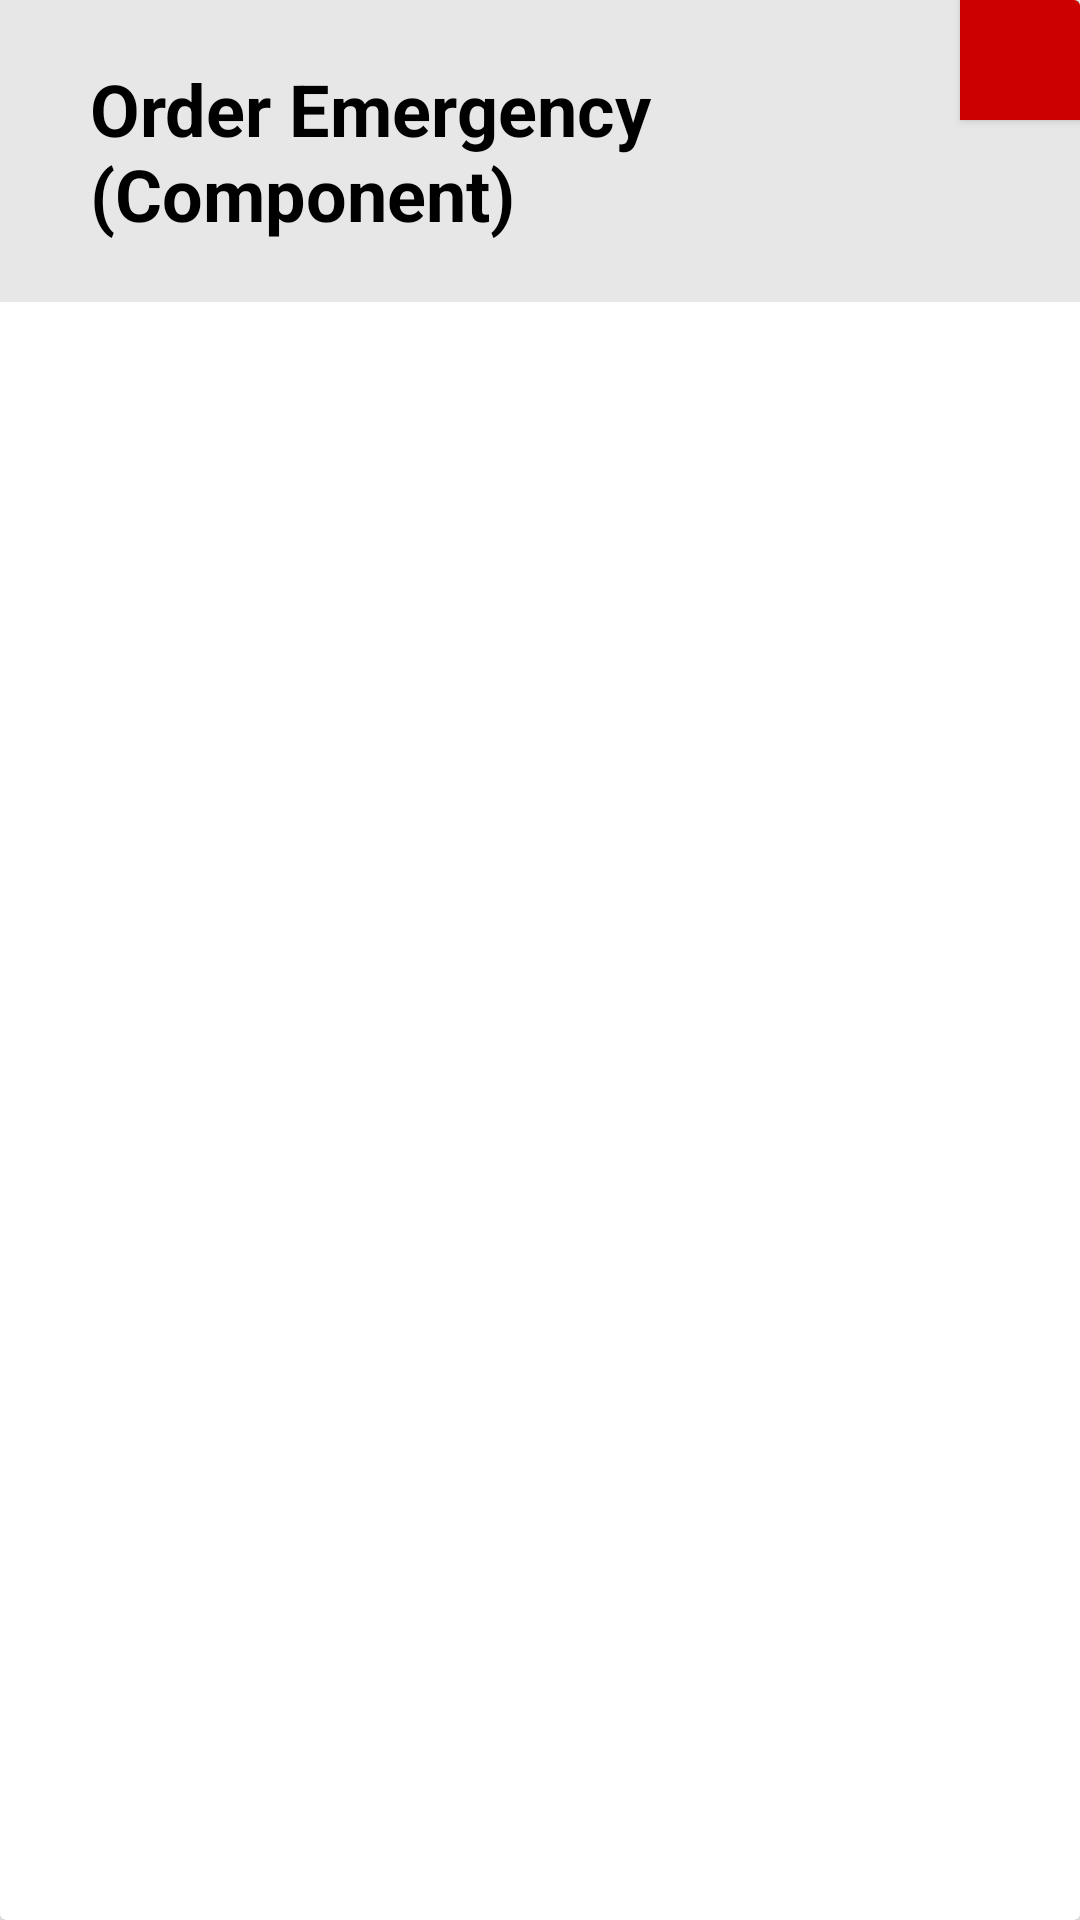

Reconstruct the res/layout file that produces this screen, plus the resources it refers to.
<!-- AndroidManifest.xml: application theme AppTheme.NoActionBar -->
<!-- res/layout/layout_alert_order_com.xml -->
<?xml version="1.0" encoding="utf-8"?>
<android.support.v7.widget.CardView xmlns:android="http://schemas.android.com/apk/res/android"
    xmlns:tools="http://schemas.android.com/tools"
    xmlns:app="http://schemas.android.com/apk/res-auto"
    android:id="@+id/alert_qr"
    android:layout_width="680dp"
    android:layout_height="wrap_content"
    android:background="@color/colorAccent">

    <RelativeLayout
        android:id="@+id/relativelayout_crad"
        android:layout_width="wrap_content"
        android:layout_height="wrap_content"
        android:layout_marginBottom="50dp">

        <TextView
            android:id="@+id/alert_tv_title_order_com"
            style="@style/styleTitle_24"
            android:layout_width="400dp"
            android:layout_height="wrap_content"
            android:background="@color/color_gray_light"
            android:paddingStart="30dp"
            android:paddingTop="20dp"
            android:paddingEnd="30dp"
            android:paddingBottom="20dp"
            android:text="@string/tx_order_emergency_component" />

        <Button
            android:id="@+id/alert_bt_tit_close"
            android:layout_width="40dp"
            android:layout_height="40dp"
            android:layout_alignParentTop="true"
            android:layout_alignParentEnd="true"
            android:background="@android:color/holo_red_dark"
            android:foreground="@drawable/ic_close" />


            <ImageView
                android:id="@+id/alert_img_tit_order"
                android:layout_width="200dp"
                android:layout_height="250dp"
                android:background="@color/zxing_viewfinder_mask"
                android:layout_below="@id/alert_tv_title_order_com"
                android:layout_alignParentStart="true"
                android:layout_marginStart="50dp"
                android:layout_marginTop="30dp"
                android:orientation="vertical" />

        <LinearLayout
            android:id="@+id/layout_dataBox"
            android:layout_width="800dp"
            android:layout_height="wrap_content"
            android:layout_below="@id/alert_tv_title_order_com"
            android:layout_marginHorizontal="50dp"
            android:layout_marginTop="30dp"
            android:layout_toEndOf="@id/alert_img_tit_order"
            android:gravity="center_horizontal"
            android:orientation="vertical"
            android:paddingHorizontal="15dp"
            android:text="@string/tx_default"
            tools:ignore="NotSibling">

            <TextView
                android:id="@+id/alert_tv_tit_name_box"
                style="@style/styleTitle_20Bold"
                android:layout_width="match_parent"
                android:layout_height="wrap_content"
                android:text="@string/tx_cotton" />

            <TextView
                android:id="@+id/alert_tv_subSec_cotton"
                style="@style/styleTitle_20Normal"
                android:layout_width="match_parent"
                android:layout_height="wrap_content"
                android:layout_marginStart="30dp"
                android:layout_gravity="left"
                android:maxLines="2"/>
            <TextView
                android:id="@+id/alert_tv_tit_name_box2"
                style="@style/styleTitle_20Bold"
                android:layout_width="match_parent"
                android:layout_height="wrap_content"
                android:layout_marginTop="10dp"
                android:text="@string/tx_part_num"/>

            <TextView
                android:id="@+id/alert_tv_subSec_partCom"
                style="@style/styleTitle_20Normal"
                android:layout_width="match_parent"
                android:layout_height="wrap_content"
                android:layout_marginStart="30dp"
                android:layout_gravity="left"
                android:maxLines="2"/>

            <TextView
                android:id="@+id/alert_tv_emer_com_date"
                style="@style/styleTitle_20Bold"
                android:layout_width="wrap_content"
                android:layout_height="wrap_content"
                android:layout_marginTop="8dp"
                android:layout_gravity="left"
                android:text="@string/tx_date_of_delivery" />

            <TextView
                android:id="@+id/alert_input_emer_com_date"
                style="@style/styleTitle_20Normal"
                android:theme="@style/MyDatePickerDialogStyle"
                android:layout_width="match_parent"
                android:layout_height="wrap_content"
                android:layout_marginStart="30dp"
                android:background="@drawable/shape_edit_text_nor"
                android:layout_marginEnd="50dp"
                android:layout_gravity="left"/>

            <TextView
                android:id="@+id/alert_tv_emer_com_refer"
                style="@style/styleTitle_20Bold"
                android:layout_width="wrap_content"
                android:layout_height="wrap_content"
                android:layout_marginTop="8dp"
                android:layout_gravity="left"
                android:text="@string/tx_order_reference" />

            <EditText
                android:id="@+id/alert_input_emer_com_refer"
                style="@style/styleTitle_20Normal"
                android:layout_width="match_parent"
                android:layout_height="wrap_content"
                android:layout_marginStart="30dp"
                android:background="@drawable/shape_edit_text_nor"
                android:layout_gravity="left"
                android:layout_marginEnd="50dp"
                android:inputType="text" />


        </LinearLayout>

        <RelativeLayout
            android:id="@+id/alert_detail_component"
            android:layout_width="wrap_content"
            android:layout_height="wrap_content"
            android:layout_below="@id/layout_dataBox"
            android:layout_centerHorizontal="true"
            android:layout_marginTop="30dp">

            <RelativeLayout
                android:id="@+id/alert_title"
                android:layout_width="wrap_content"
                android:layout_height="wrap_content"
                android:layout_centerHorizontal="true"
                android:layout_marginHorizontal="5dp"
                android:background="#FF6D00">

                <TextView
                    android:id="@+id/alert_tv_tit_part_com"
                    style="@style/alr_title_com"
                    android:layout_width="280dp"
                    android:layout_height="wrap_content"
                    android:layout_alignParentStart="true"
                    android:text="@string/tx_part_component"
                    android:textAlignment="center" />

                <TextView
                    android:id="@+id/alert_tv_tit_usage"
                    style="@style/alr_title_com"
                    android:layout_width="50dp"
                    android:layout_height="wrap_content"
                    android:layout_marginHorizontal="5dp"
                    android:layout_toEndOf="@id/alert_tv_tit_part_com"
                    android:text="@string/tx_usage"
                    android:textAlignment="center" />

                <TextView
                    android:id="@+id/alert_tv_tit_packing_snp"
                    style="@style/alr_title_com"
                    android:layout_width="80dp"
                    android:layout_height="wrap_content"
                    android:layout_marginHorizontal="5dp"
                    android:layout_toEndOf="@id/alert_tv_tit_usage"
                    android:text="@string/tx_packing"
                    android:textAlignment="center" />

                <TextView
                    android:id="@+id/alert_tv_tit_qty"
                    style="@style/alr_title_com"
                    android:layout_width="80dp"
                    android:layout_height="wrap_content"
                    android:layout_marginHorizontal="5dp"
                    android:layout_toEndOf="@id/alert_tv_tit_packing_snp"
                    android:text="@string/tx_qty"
                    android:textAlignment="center" />

                <TextView
                    android:id="@+id/alert_tv_tit_picker"
                    style="@style/alr_title_com"
                    android:layout_width="140dp"
                    android:layout_height="wrap_content"
                    android:layout_toEndOf="@id/alert_tv_tit_qty"
                    android:text="@string/tx_picker"
                    android:textAlignment="center" />
            </RelativeLayout>

            <android.support.v7.widget.RecyclerView
                android:id="@+id/alert_rv_part_com"
                android:layout_width="wrap_content"
                android:layout_height="200dp"
                android:layout_below="@+id/alert_title"
                android:layout_alignStart="@id/alert_title"
                android:layout_alignEnd="@id/alert_title"
                android:background="@color/black_tra"
                tools:listitem="@layout/layout_part_com"
                android:animateLayoutChanges="true"/>

        </RelativeLayout>

        <Button
            android:id="@+id/alert_bt_cart"
            android:layout_width="300dp"
            android:layout_height="80dp"
            android:layout_below="@id/alert_detail_component"
            android:layout_centerHorizontal="true"
            android:layout_marginTop="50dp"
            android:background="#E2D6D3"
            android:foreground="@drawable/ic_shopping_cart"
            android:enabled="false"
            android:foregroundGravity="center" />

    </RelativeLayout>


</android.support.v7.widget.CardView>
<!-- res/layout/layout_part_com.xml (included above) -->
<?xml version="1.0" encoding="utf-8"?>
<RelativeLayout xmlns:android="http://schemas.android.com/apk/res/android"
    android:layout_width="match_parent"
    android:layout_height="wrap_content"
    android:layout_marginBottom="8dp">

    <TextView
        android:id="@+id/alert_com_tv_part_com"
        style="@style/alr_title_com_nor"
        android:layout_width="280dp"
        android:layout_height="wrap_content"
        android:paddingVertical="10dp"
        android:text="@string/tx_default"
        android:gravity="left"
        android:paddingStart="20dp"
        android:textStyle="normal"
        android:maxLines="2"/>

    <TextView
        android:id="@+id/alert_com_tv_usage"
        style="@style/alr_title_com_nor"
        android:layout_width="50dp"
        android:layout_height="wrap_content"
        android:layout_toEndOf="@id/alert_com_tv_part_com"
        android:paddingVertical="10dp"
        android:layout_marginHorizontal="5dp"
        android:text="0"
        android:textAlignment="center"
        android:textStyle="normal" />

    <TextView
        android:id="@+id/alert_com_tv_packing_snp"
        style="@style/alr_title_com_nor"
        android:layout_width="80dp"
        android:layout_height="wrap_content"
        android:layout_toEndOf="@id/alert_com_tv_usage"
        android:paddingVertical="10dp"
        android:layout_marginHorizontal="5dp"
        android:text="0"
        android:textAlignment="center"
        android:textStyle="normal"/>

    <TextView
        android:id="@+id/alert_com_tv_qty"
        style="@style/alr_title_com_nor"
        android:layout_width="80dp"
        android:layout_height="wrap_content"
        android:layout_toEndOf="@id/alert_com_tv_packing_snp"
        android:layout_marginHorizontal="5dp"
        android:paddingVertical="10dp"
        android:text="0"
        android:textAlignment="center"
        android:textStyle="normal" />

    <LinearLayout
        android:id="@+id/alert_com_number_picker"
        android:layout_width="140dp"
        android:layout_height="wrap_content"
        android:layout_toEndOf="@id/alert_com_tv_qty"
        android:orientation="horizontal"
        android:layout_marginTop="3dp">

        <Button
            android:id="@+id/alert_com_number_minus"
            android:layout_width="30dp"
            android:layout_height="30dp"
            android:layout_gravity="center"
            android:background="@drawable/ic_minus" />

        <EditText
            android:id="@+id/alert_com_number_customer"
            style="@style/alr_title_com_nor"
            android:layout_width="80dp"
            android:layout_height="40dp"
            android:layout_gravity="center_horizontal"
            android:background="@color/black_tra"
            android:gravity="center"
            android:inputType="number"
            android:lines="1"
            android:maxEms="1"
            android:text="0"/>

        <Button
            android:id="@+id/alert_com_number_add"
            android:layout_width="30dp"
            android:layout_height="30dp"
            android:layout_gravity="center"
            android:background="@drawable/ic_add"
            />
    </LinearLayout>
    <TextView
        android:id="@+id/com_tx_fg_code_gdj_usCom"
        android:layout_width="0dp"
        android:layout_height="wrap_content"
        android:visibility="gone"/>
</RelativeLayout>
<!-- resources referenced by this layout -->
<resources>
  <color name="black_tra">#66999898</color>
  <color name="colorAccent">#ffa040</color>
  <color name="color_gray_light">#E8E7E7</color>
  <!-- drawable ic_add (drawable) -->
  <vector android:height="100dp" android:tint="#BBBEBA"
      android:viewportHeight="24" android:viewportWidth="24"
      android:width="100dp" xmlns:android="http://schemas.android.com/apk/res/android">
      <path android:fillColor="@android:color/white" android:pathData="M12,2C6.48,2 2,6.48 2,12s4.48,10 10,10 10,-4.48 10,-10S17.52,2 12,2zM17,13h-4v4h-2v-4L7,13v-2h4L11,7h2v4h4v2z"/>
  </vector>
  <!-- drawable ic_minus (drawable) -->
  <vector android:height="100dp" android:tint="#BBBEBA"
      android:viewportHeight="24" android:viewportWidth="24"
      android:width="100dp" xmlns:android="http://schemas.android.com/apk/res/android">
      <path android:fillColor="@android:color/white" android:pathData="M12,2C6.48,2 2,6.48 2,12s4.48,10 10,10 10,-4.48 10,-10S17.52,2 12,2zM17,13L7,13v-2h10v2z"/>
  </vector>
  <string name="tx_cotton">"Carton code"</string>
  <string name="tx_date_of_delivery">"Date of delivery "</string>
  <string name="tx_default">def</string>
  <string name="tx_order_emergency_component">Order Emergency (Component)</string>
  <string name="tx_order_reference">Order reference</string>
  <string name="tx_packing">Packing</string>
  <string name="tx_part_component">Part Component</string>
  <string name="tx_part_num">"Part number"</string>
  <string name="tx_picker">Picker</string>
  <string name="tx_qty">Qty</string>
  <string name="tx_usage">Usage</string>
  <style name="MyDatePickerDialogStyle" parent="@style/ThemeOverlay.AppCompat.Dialog.Alert">
          <item name="showTitle">false</item>
          <item name="colorControlActivated">#ffea00</item>
          <item name="android:selectableItemBackgroundBorderless">@color/colorAccent</item>
          <item name="colorControlHighlight">#c51162</item>
          <item name="android:headerBackground">#00c853</item>
      </style>
  <style name="alr_title_com">
          <item name="android:textStyle">bold</item>
          <item name="android:textSize">@dimen/text_18</item>
          <item name="android:textColor">@android:color/primary_text_dark</item>
          <item name="fontFamily">sans-serif</item>
      </style>
  <style name="alr_title_com_nor">
          <item name="android:textStyle">normal</item>
          <item name="android:textSize">@dimen/text_18</item>
          <item name="android:textColor">@color/QRCodeBlackColor</item>
          <item name="fontFamily">sans-serif</item>
      </style>
  <style name="styleTitle_20Bold">
          <item name="android:textStyle">bold</item>
          <item name="android:textSize">@dimen/text_20</item>
          <item name="android:textColor">@android:color/black</item>
      </style>
  <style name="styleTitle_20Normal">
          <item name="android:textStyle">normal</item>
          <item name="android:textSize">@dimen/text_20</item>
          <item name="android:textColor">@android:color/black</item>
      </style>
  <style name="styleTitle_24">
          <item name="android:textStyle">bold</item>
          <item name="android:textSize">@dimen/text_24</item>
          <item name="android:textColor">@android:color/black</item>
      </style>
  <style name="AppTheme.NoActionBar" parent="Theme.AppCompat.Light.DarkActionBar">
          <item name="windowActionBar">false</item>
          <item name="windowNoTitle">true</item>
          <item name="android:windowFullscreen">true</item>
          <item name="android:windowLightNavigationBar" tools:targetApi="o_mr1">true</item>
      </style>
  <dimen name="text_18">18sp</dimen>
  <color name="QRCodeBlackColor">#000000</color>
  <dimen name="text_20">20sp</dimen>
  <dimen name="text_24">24sp</dimen>
</resources>
